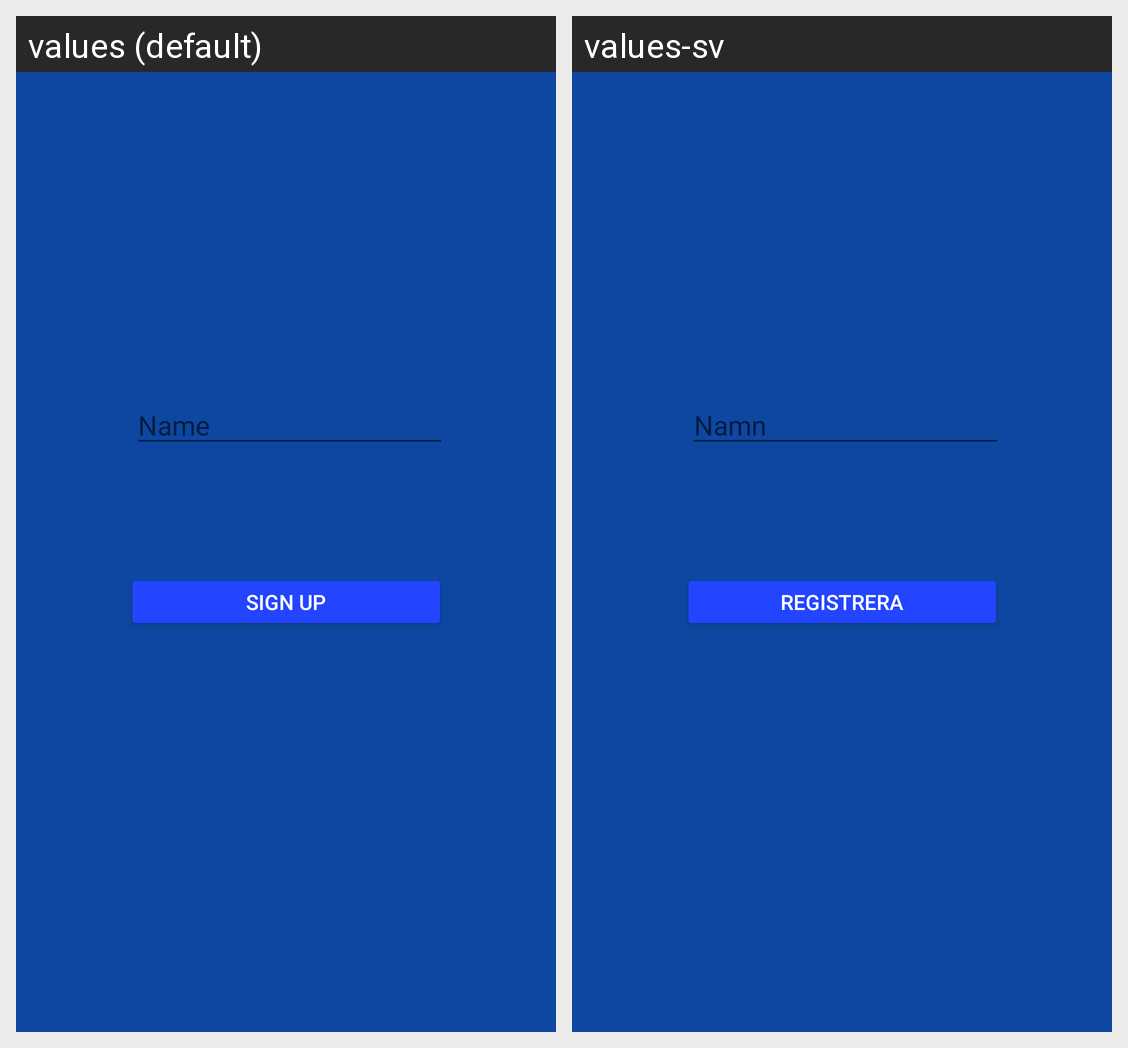

Strings drawn on this Android screen and how each of the app's shown locales translates them:
Android screen res/layout/activity_login.xml rendered under 2 locales, left to right: values (default), values-sv. Device: Nexus 5 (rendered at 1080×1920; each locale shown at half size, 540×960, under a caption strip naming it); theme LightBlue.
Strings drawn on this screen, with the default value and each locale's value (text and hints the layout hard-codes, and strings that could not be matched under every locale, appear in the picture but are not listed):

name
  values: Name
  values-sv: Namn

sign_up
  values: SIGN UP
  values-sv: REGISTRERA
